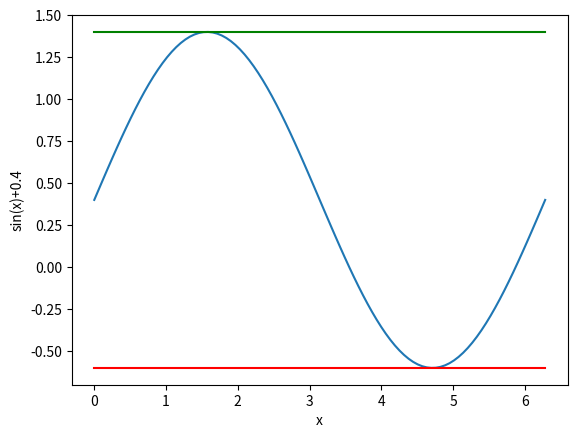

Recreate this plot in Python.
import matplotlib.pyplot as plt
import numpy as np
    
xaxis = np.linspace(0, np.pi * 2, 100)
yaxis = np.sin(xaxis) + 0.4
plt.xlabel('x')
plt.plot(xaxis, yaxis)
plt.ylabel('sin(x)+0.4')
#Credit: https://stackoverflow.com/questions/33382619/plot-a-horizontal-line-on-a-given-plot
yaxis2 = np.linspace(-0.6, -0.6, 100)
plt.plot(xaxis, yaxis2, color='r')
yaxis3 = np.linspace(1.4, 1.4, 100)
plt.plot(xaxis, yaxis3, color='g')
plt.show()
